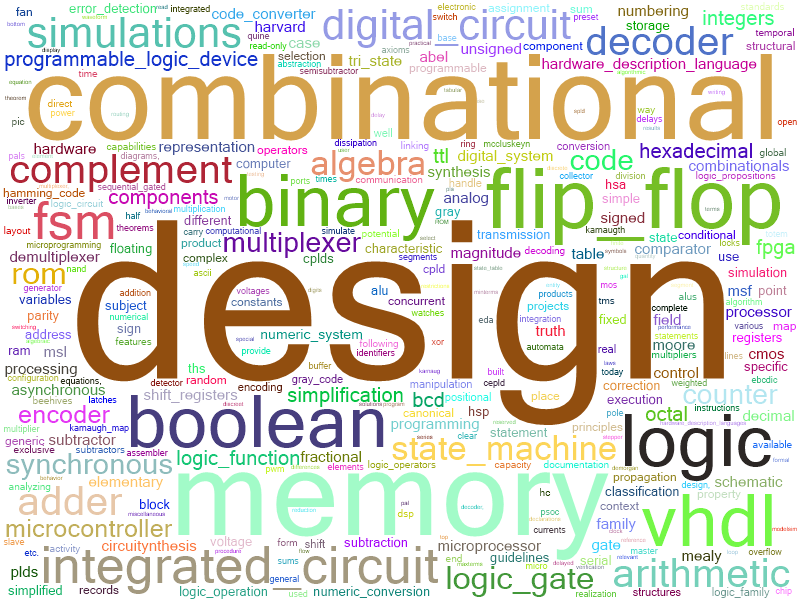

Data behind this chart, as committed beside it:
design; 63; 1
combinational; 37; 0,5873016
memory; 24; 0,3809524
flip_flop; 18; 0,2857143
boolean; 16; 0,25396827
binary; 15; 0,23809524
vhdl; 13; 0,20634921
logic; 12; 0,1904762
integrated_circuit; 12; 0,1904762
fsm; 12; 0,1904762
digital_circuit; 12; 0,1904762
simulations; 12; 0,1904762
complement; 11; 0,17460318
adder; 11; 0,17460318
arithmetic; 10; 0,15873016
decoder; 10; 0,15873016
state_machine; 10; 0,15873016
algebra; 9; 0,14285715
logic_gate; 9; 0,14285715
rom; 9; 0,14285715
synchronous; 9; 0,14285715
code; 8; 0,12698413
multiplexer; 8; 0,12698413
counter; 8; 0,12698413
microcontroller; 8; 0,12698413
encoder; 7; 0,11111111
programmable_logic_device; 7; 0,11111111
fpga; 7; 0,11111111
components; 7; 0,11111111
bcd; 6; 0,0952381
octal; 6; 0,0952381
hexadecimal; 6; 0,0952381
integers; 6; 0,0952381
logic_function; 6; 0,0952381
ttl; 6; 0,0952381
simplification; 6; 0,0952381
hardware_description_language; 6; 0,0952381
asynchronous; 6; 0,0952381
hardware; 6; 0,0952381
cmos; 6; 0,0952381
abel; 6; 0,0952381
msl; 6; 0,0952381
digital_system; 5; 0,07936508
numbering; 5; 0,07936508
decimal; 5; 0,07936508
combinationals; 5; 0,07936508
demultiplexer; 5; 0,07936508
comparator; 5; 0,07936508
plds; 5; 0,07936508
programming; 5; 0,07936508
microprocessor; 5; 0,07936508
schematic; 5; 0,07936508
unsigned; 5; 0,07936508
case; 5; 0,07936508
representation; 4; 0,06349207
magnitude; 4; 0,06349207
truth; 4; 0,06349207
table; 4; 0,06349207
tri_state; 4; 0,06349207
subtractor; 4; 0,06349207
mealy; 4; 0,06349207
... 285 more rows
